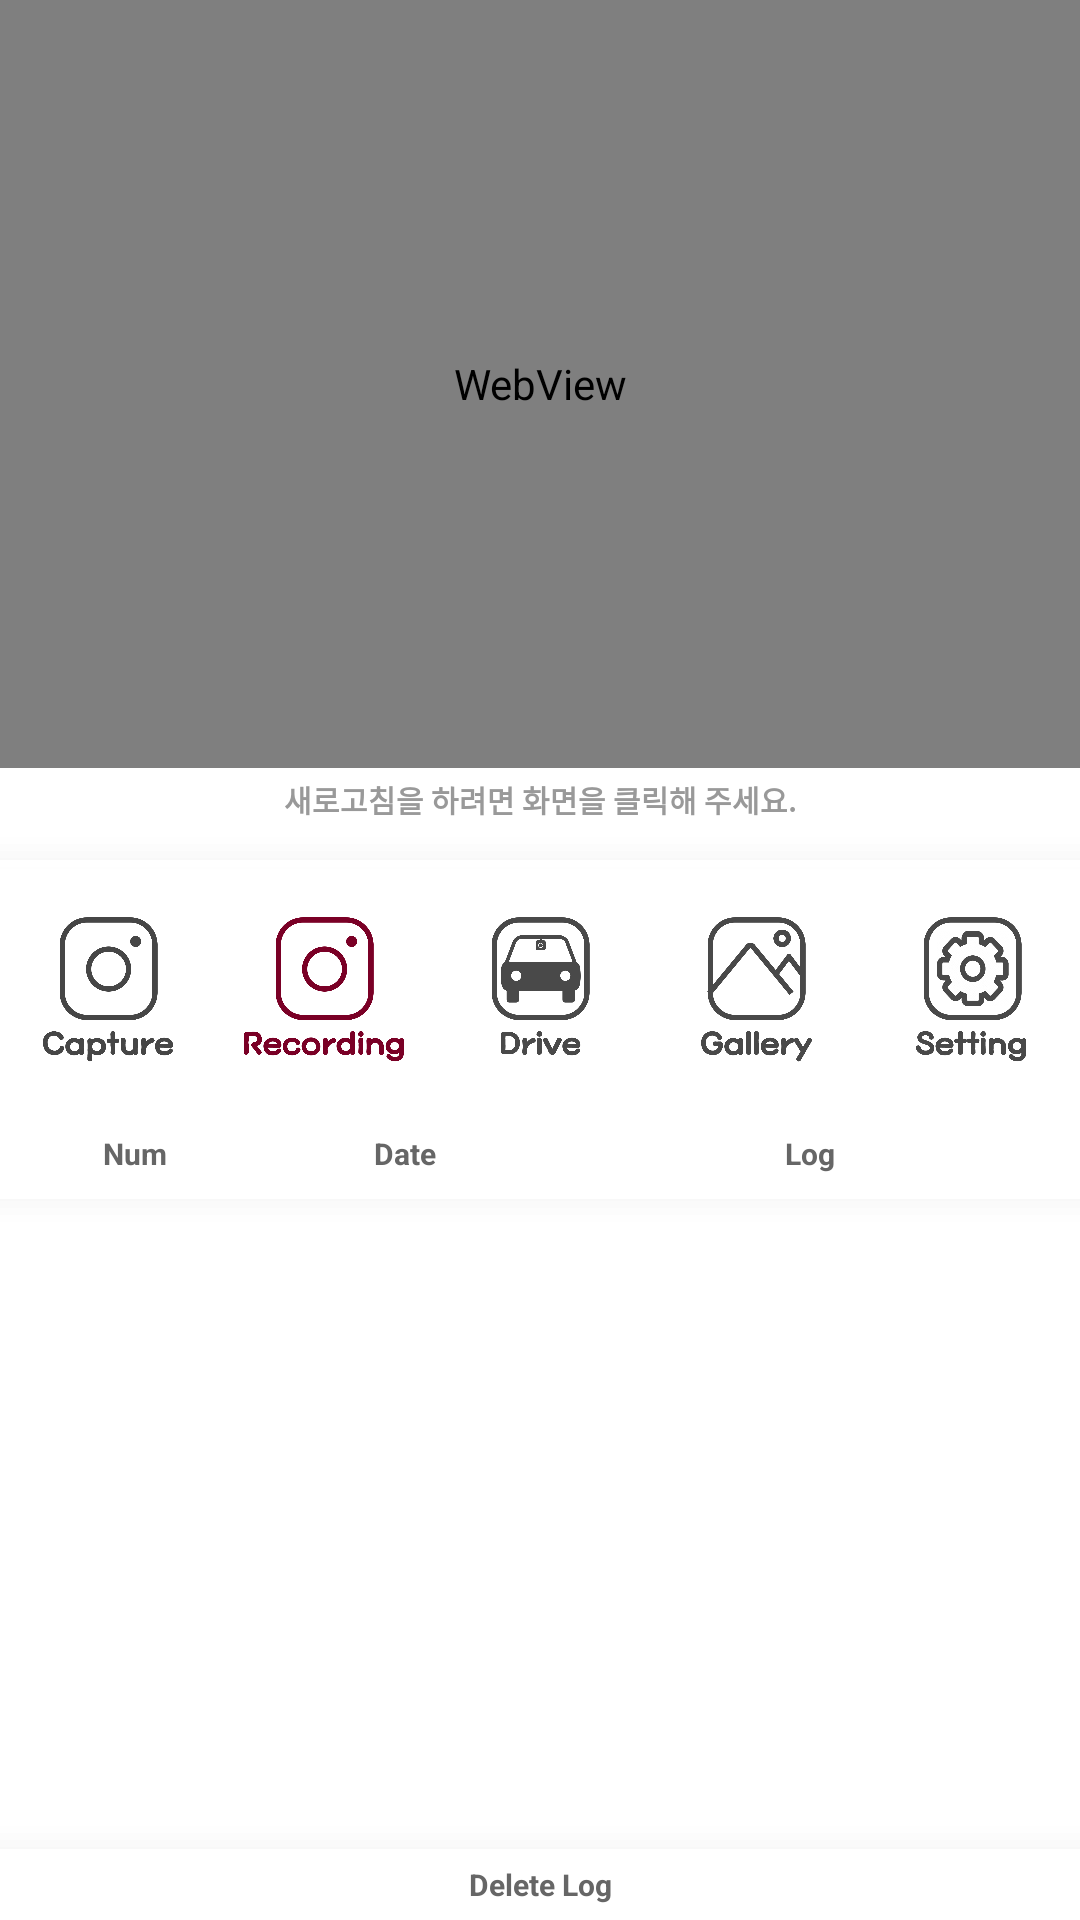

The Android layout XML behind this screen, and the referenced resources:
<!-- AndroidManifest.xml: application theme Theme.CJ -->
<!-- res/layout/real_video.xml -->
<?xml version="1.0" encoding="utf-8"?>
<LinearLayout
    xmlns:android="http://schemas.android.com/apk/res/android"
    xmlns:tools="http://schemas.android.com/tools"
    android:layout_width="match_parent"
    android:layout_height="match_parent"
    android:orientation="vertical"
    android:weightSum="10">

    <LinearLayout
        android:layout_width="match_parent"
        android:layout_height="0dp"
        android:layout_weight="4"
        android:layout_gravity="center"
        android:gravity="center"
        android:orientation="vertical"
        tools:ignore="WebViewLayout">
        <WebView
            android:layout_gravity="center"
            android:layout_width="match_parent"
            android:layout_height="match_parent"
            android:id="@+id/webview"/>
    </LinearLayout>
    <LinearLayout
        android:layout_width="match_parent"
        android:layout_height="0dp"
        android:layout_weight="6"
        android:layout_gravity="center"
        android:gravity="center"
        android:orientation="vertical">
        <LinearLayout
            android:orientation="vertical"
            android:layout_width="match_parent"
            android:layout_height="wrap_content">
            <TextView
                android:id="@+id/real_video_text"
                android:textColor="#999999"
                android:layout_width="match_parent"
                android:layout_height="wrap_content"
                android:layout_gravity="center"
                android:gravity="center"
                android:text="새로고침을 하려면 화면을 클릭해 주세요."
                android:textStyle="bold"
                android:textSize="10dp"
                android:paddingVertical="3dp" />
        </LinearLayout>
        <ImageView
            android:layout_width="match_parent"
            android:layout_height="10dp"
            android:background="@drawable/shadow_top"/>
        <LinearLayout
            android:orientation="vertical"
            android:layout_width="match_parent"
            android:layout_height="match_parent">
            <ImageView
                android:layout_width="match_parent"
                android:layout_height="3dp"
                android:background="@drawable/shadow_top"/>
            <LinearLayout
                android:gravity="top"
                android:layout_gravity="top"
                android:layout_width="match_parent"
                android:layout_height="wrap_content"
                android:orientation="horizontal"
                android:weightSum="12.5">
                <LinearLayout
                    android:id="@+id/photo"
                    android:layout_width="0dp"
                    android:layout_height="wrap_content"
                    android:layout_gravity="center"
                    android:gravity="center"
                    android:layout_weight="2.5">
                    <ImageView
                        android:layout_margin="10dp"
                        android:background="@drawable/capture"
                        android:textColor="@color/white"
                        android:layout_gravity="center"
                        android:gravity="center"
                        android:layout_width="60dp"
                        android:layout_height="60dp"/>
                </LinearLayout>
                <LinearLayout
                    android:id="@+id/video"
                    android:layout_width="0dp"
                    android:layout_height="wrap_content"
                    android:layout_gravity="center"
                    android:gravity="center"
                    android:layout_weight="2.5">
                    <ImageView
                        android:layout_margin="10dp"
                        android:background="@drawable/recording"
                        android:textColor="@color/black"
                        android:layout_gravity="center"
                        android:gravity="center"
                        android:layout_width="60dp"
                        android:layout_height="60dp"/>
                </LinearLayout>
                <LinearLayout
                    android:id="@+id/drive"
                    android:layout_width="0dp"
                    android:layout_height="wrap_content"
                    android:layout_gravity="center"
                    android:gravity="center"
                    android:layout_weight="2.5">
                    <ImageView
                        android:layout_margin="10dp"
                        android:background="@drawable/drive"
                        android:textColor="@color/black"
                        android:layout_gravity="center"
                        android:gravity="center"
                        android:layout_width="60dp"
                        android:layout_height="60dp"/>
                </LinearLayout>
                <LinearLayout
                    android:id="@+id/gallery"
                    android:layout_width="0dp"
                    android:layout_height="wrap_content"
                    android:layout_gravity="center"
                    android:gravity="center"
                    android:layout_weight="2.5">
                    <ImageView
                        android:layout_margin="10dp"
                        android:background="@drawable/gallery"
                        android:textColor="@color/white"
                        android:layout_gravity="center"
                        android:gravity="center"
                        android:layout_width="60dp"
                        android:layout_height="60dp"/>
                </LinearLayout>
                <LinearLayout
                    android:id="@+id/option"
                    android:layout_width="0dp"
                    android:layout_height="wrap_content"
                    android:layout_gravity="center"
                    android:gravity="center"
                    android:layout_weight="2.5">
                    <ImageView
                        android:layout_margin="10dp"
                        android:background="@drawable/setting"
                        android:textColor="@color/black"
                        android:layout_gravity="center"
                        android:gravity="center"
                        android:layout_width="60dp"
                        android:layout_height="60dp"/>
                </LinearLayout>
            </LinearLayout>

            <LinearLayout
                android:layout_width="match_parent"
                android:layout_height="0dp"
                android:layout_weight="1"
                android:orientation="vertical"
                android:elevation="5dp">
                <LinearLayout
                    android:layout_width="match_parent"
                    android:layout_height="30dp"
                    android:layout_gravity="center"
                    android:paddingVertical="5dp"
                    android:orientation="horizontal">
                    <TextView
                        android:layout_width="0dp"
                        android:layout_height="wrap_content"
                        android:layout_weight="1"
                        android:layout_gravity="center"
                        android:text="Num"
                        android:gravity="center"
                        android:textStyle="bold"
                        android:textColor="#666666"
                        android:textSize="10dp" />
                    <TextView
                        android:layout_width="0dp"
                        android:layout_height="wrap_content"
                        android:layout_weight="1"
                        android:layout_gravity="center"
                        android:text="Date"
                        android:gravity="center"
                        android:textStyle="bold"
                        android:textColor="#666666"
                        android:textSize="10dp" />
                    <TextView
                        android:layout_width="0dp"
                        android:layout_height="wrap_content"
                        android:layout_weight="2"
                        android:layout_gravity="center"
                        android:text="Log"
                        android:gravity="center"
                        android:textStyle="bold"
                        android:textColor="#666666"
                        android:textSize="10dp" />
                </LinearLayout>
                <ImageView
                    android:layout_width="match_parent"
                    android:layout_height="10dp"
                    android:background="@drawable/shadow_bottom"/>

                <androidx.recyclerview.widget.RecyclerView
                    android:id="@+id/recyclerview"
                    android:layout_width="match_parent"
                    android:layout_height="0dp"
                    android:layout_weight="1"/>
                <ImageView
                    android:layout_width="match_parent"
                    android:layout_height="10dp"
                    android:background="@drawable/shadow_top"/>
                <TextView
                    android:textColor="#666666"
                    android:textStyle="bold"
                    android:layout_gravity="center"
                    android:gravity="center"
                    android:layout_width="match_parent"
                    android:layout_height="wrap_content"
                    android:paddingVertical="5dp"
                    android:textSize="10dp"
                    android:text="Delete Log"
                    android:id="@+id/log_delete"/>
            </LinearLayout>
        </LinearLayout>
    </LinearLayout>
</LinearLayout>
<!-- resources referenced by this layout -->
<resources>
  <!-- drawable shadow_top (drawable) -->
  <?xml version="1.0" encoding="utf-8"?>
  <layer-list xmlns:android="http://schemas.android.com/apk/res/android" >
  
      
      <item>
          <shape>
              <padding
                  android:top="2.5dp" />
  
              <solid android:color="#00CCCCCC" />
          </shape>
      </item>
      <item>
          <shape>
              <padding
                  android:top="2.5dp" />
  
              <solid android:color="#06CCCCCC" />
          </shape>
      </item>
      <item>
          <shape>
              <padding
                  android:top="2.5dp" />
  
              <solid android:color="#09CCCCCC" />
          </shape>
      </item>
      <item>
          <shape>
              <padding
                  android:top="2.5dp" />
  
              <solid android:color="#0BCCCCCC" />
          </shape>
      </item>
      <item>
          <shape>
              <padding
                  android:top="2.5dp" />
  
              <solid android:color="#0DCCCCCC" />
          </shape>
      </item>
      <item>
          <shape>
              <padding
                  android:top="2.5dp" />
  
              <solid android:color="#10CCCCCC" />
          </shape>
      </item>
      <item>
          <shape>
              <padding
                  android:top="2.5dp" />
  
              <solid android:color="#12CCCCCC" />
          </shape>
      </item>
      <item>
          <shape>
              <padding
                  android:top="2.5dp" />
  
              <solid android:color="#15CCCCCC" />
          </shape>
      </item>
      <item>
          <shape>
              <padding
                  android:top="2.5dp" />
  
              <solid android:color="#17CCCCCC" />
          </shape>
      </item>
      <item>
          <shape>
              <padding
                  android:top="2.5dp" />
  
              <solid android:color="#1ACCCCCC" />
          </shape>
      </item>
  
      
      <item>
          <shape>
              <solid android:color="@android:color/white" />
          </shape>
      </item>
  
  </layer-list>
  <style name="Theme.CJ" parent="Theme.MaterialComponents.DayNight.NoActionBar">
          
          <item name="colorPrimary">@color/black</item>
          <item name="colorPrimaryVariant">@color/black</item>
          <item name="colorOnPrimary">@color/white</item>
          
          <item name="colorSecondary">@color/black</item>
          <item name="colorSecondaryVariant">@color/teal_700</item>
          <item name="colorOnSecondary">@color/black</item>
          
          <item name="android:statusBarColor">?attr/colorPrimaryVariant</item>
          
      </style>
  <!-- not gathered from this repository: default colours our renderer supplied (Android Studio template values) -->
  <color name="teal_700">#FF018786</color>
  <color name="black">#FF000000</color>
  <color name="white">#FFFFFFFF</color>
</resources>
